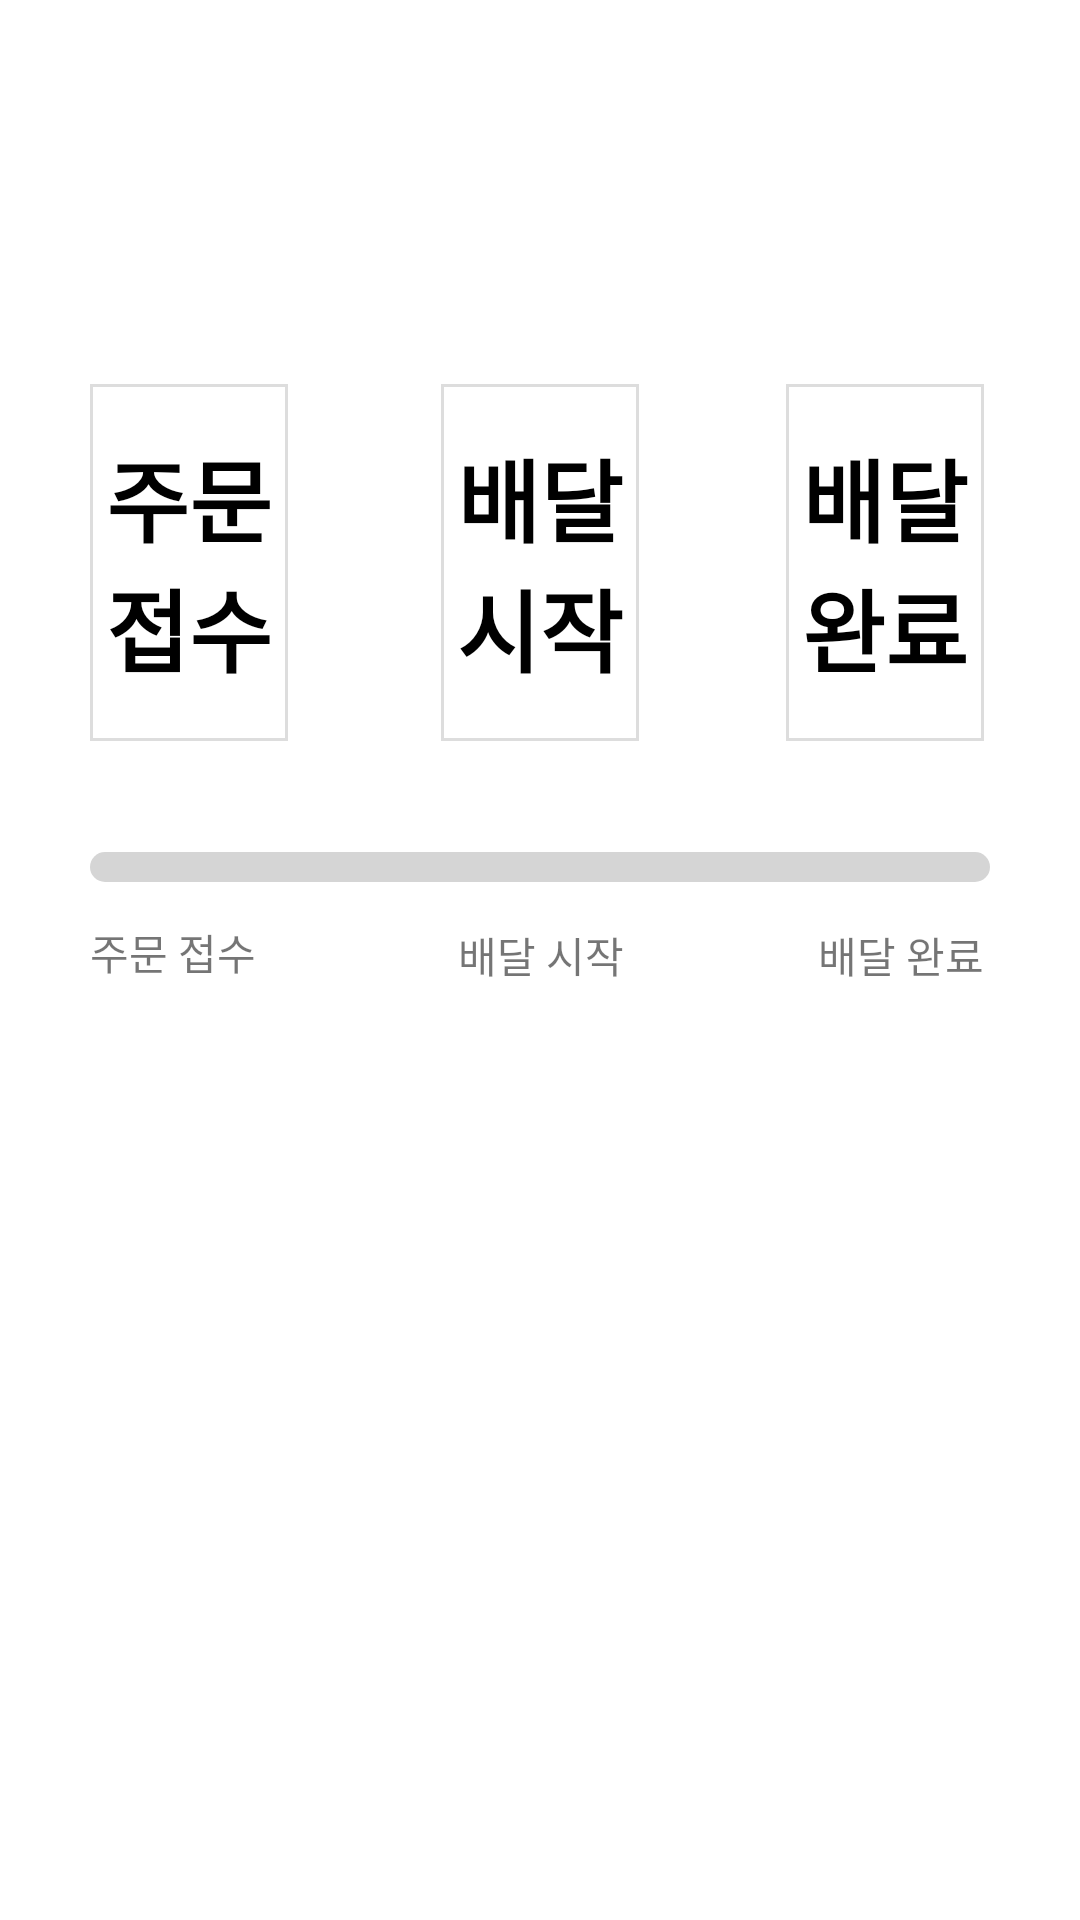

This screen was rendered from an Android layout file. Write that file and the resources it references.
<!-- AndroidManifest.xml: application theme Theme.Gongguham_ -->
<!-- res/layout/fragment_host.xml -->
<?xml version="1.0" encoding="utf-8"?>
<androidx.constraintlayout.widget.ConstraintLayout xmlns:android="http://schemas.android.com/apk/res/android"
    xmlns:app="http://schemas.android.com/apk/res-auto"
    xmlns:tools="http://schemas.android.com/tools"
    android:layout_width="match_parent"
    android:layout_height="match_parent">

    <ProgressBar
        android:id="@+id/progressBar"
        style="?android:attr/progressBarStyleHorizontal"
        android:layout_width="0dp"
        android:layout_height="10dp"
        android:layout_marginStart="30dp"
        android:layout_marginTop="36dp"
        android:layout_marginEnd="30dp"
        android:layout_marginBottom="33dp"
        android:max="100"
        android:progressDrawable="@drawable/custom_progress"
        app:layout_constraintBottom_toBottomOf="@+id/state1_textView"
        app:layout_constraintEnd_toEndOf="parent"
        app:layout_constraintStart_toStartOf="parent"
        app:layout_constraintTop_toBottomOf="@+id/progress_text1" />

    <TextView
        android:id="@+id/progress_text1"
        android:layout_width="0dp"
        android:layout_height="119dp"
        android:layout_marginStart="30dp"
        android:layout_marginEnd="51dp"
        android:background="@drawable/stroke"
        android:fontFamily="sans-serif-condensed-medium"
        android:gravity="center"
        android:text="주문 접수"
        android:textColor="@color/black"
        android:textSize="30dp"
        android:textStyle="bold"
        app:layout_constraintBaseline_toBaselineOf="@+id/progress_text2"
        app:layout_constraintEnd_toStartOf="@+id/progress_text2"
        app:layout_constraintStart_toStartOf="parent" />

    <TextView
        android:id="@+id/progress_text2"
        android:layout_width="0dp"
        android:layout_height="119dp"
        android:layout_marginTop="128dp"
        android:layout_marginEnd="49dp"
        android:background="@drawable/stroke"
        android:fontFamily="sans-serif-condensed-medium"
        android:gravity="center"
        android:text="배달 시작"
        android:textColor="@color/black"
        android:textSize="30dp"
        android:textStyle="bold"
        app:layout_constraintEnd_toStartOf="@+id/progress_text3"
        app:layout_constraintStart_toEndOf="@+id/progress_text1"
        app:layout_constraintTop_toTopOf="parent" />

    <TextView
        android:id="@+id/progress_text3"
        android:layout_width="0dp"
        android:layout_height="119dp"
        android:layout_marginEnd="32dp"
        android:background="@drawable/stroke"
        android:fontFamily="sans-serif-condensed-medium"
        android:gravity="center"
        android:text="배달 완료"
        android:textColor="@color/black"
        android:textSize="30dp"
        android:textStyle="bold"
        app:layout_constraintBaseline_toBaselineOf="@+id/progress_text2"
        app:layout_constraintEnd_toEndOf="parent"
        app:layout_constraintStart_toEndOf="@+id/progress_text2" />

    <TextView
        android:id="@+id/state1_textView"
        android:layout_width="wrap_content"
        android:layout_height="wrap_content"
        android:layout_marginTop="60dp"
        android:text="주문 접수"
        android:visibility="visible"
        app:layout_constraintStart_toStartOf="@+id/progressBar"
        app:layout_constraintTop_toBottomOf="@+id/progress_text1" />

    <TextView
        android:id="@+id/state2_textView"
        android:layout_width="wrap_content"
        android:layout_height="wrap_content"
        android:layout_marginStart="36dp"
        android:layout_marginTop="14dp"
        android:text="배달 시작"
        android:visibility="visible"
        app:layout_constraintStart_toStartOf="@+id/finish_button"
        app:layout_constraintTop_toBottomOf="@+id/progressBar" />

    <TextView
        android:id="@+id/state3_textView"
        android:layout_width="wrap_content"
        android:layout_height="wrap_content"
        android:layout_marginTop="14dp"
        android:layout_marginEnd="2dp"
        android:text="배달 완료"
        android:visibility="visible"
        app:layout_constraintEnd_toEndOf="@+id/progressBar"
        app:layout_constraintTop_toBottomOf="@+id/progressBar" />

    <Button
        android:id="@+id/finish_button"
        android:layout_width="127dp"
        android:layout_height="78dp"
        android:layout_marginTop="42dp"
        android:text="공동구매 완료"
        app:layout_constraintBottom_toBottomOf="parent"
        app:layout_constraintEnd_toEndOf="parent"
        app:layout_constraintStart_toStartOf="parent"
        app:layout_constraintTop_toBottomOf="@+id/state2_textView"
        app:layout_constraintVertical_bias="0.0"
        android:visibility="invisible"
        />

</androidx.constraintlayout.widget.ConstraintLayout>
<!-- resources referenced by this layout -->
<resources>
  <color name="black">#FF000000</color>
  <!-- drawable custom_progress (drawable) -->
  <?xml version="1.0" encoding="utf-8"?>
  <layer-list xmlns:android="http://schemas.android.com/apk/res/android">
      <item>
          <shape>
              <corners android:radius="5dp" />
              <solid android:color="#D5D5D5" />
          </shape>
      </item>
      <item>
          <clip>
              <shape>
                  <corners android:radius="5dp" />
                  <solid android:color="#7CFC00" />
              </shape>
          </clip>
      </item>
  </layer-list>
  <!-- drawable stroke (drawable) -->
  <?xml version="1.0" encoding="utf-8"?>
  <selector xmlns:android="http://schemas.android.com/apk/res/android">
  
      <item>
          <shape android:shape="rectangle">
              <stroke android:width="1dp" android:color="#FFDDDDDD"  />
              <solid android:color="#FFFFFFFF"/>
          </shape>
      </item>
  </selector>
  <style name="Theme.Gongguham_" parent="Theme.MaterialComponents.DayNight.NoActionBar">
          
          <item name="colorPrimary">@color/purple_500</item>
          <item name="colorPrimaryVariant">@color/purple_700</item>
          <item name="colorOnPrimary">@color/white</item>
          <item name="windowNoTitle">true</item>
          
          <item name="colorSecondary">@color/teal_200</item>
          <item name="colorSecondaryVariant">@color/teal_700</item>
          <item name="colorOnSecondary">@color/black</item>
          
          <item name="android:statusBarColor" tools:targetApi="l">?attr/colorPrimaryVariant</item>
  
          
  
      </style>
  <color name="purple_500">#FFC552</color>
  <color name="purple_700">#FFBD3B</color>
  <color name="white">#FFFFFFFF</color>
  <color name="teal_200">#FF03DAC5</color>
  <color name="teal_700">#FF018786</color>
</resources>
